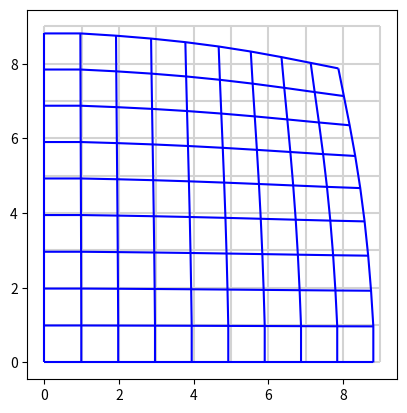

Reproduce this figure in Python.
# https://stackoverflow.com/questions/47295473/how-to-plot-using-matplotlib-python-colahs-deformed-grid

"""
仍然有缺陷
1. 靠近边缘变化太剧烈
2. 靠近边缘的侵占而不是挤压后面的图形
3. 1 1 这个格点绘制的很奇怪
4. 靠近两个坐标轴的，坐标轴方向压缩了，另一个坐标轴方向却放大了。这感觉好像不太对呀。应该是各个方向都压缩
但如果是各个方向都压缩，那要如何绘制呢？如果一个区域，各个单元格都缩小了，那就会产生空隙，这感觉也不对。
或者是不是必须沿着半径方向被压缩，垂直于半径的方向被拉伸呢？
其实拉伸也是相对于原来位置，拉伸后的幅度，仍然小于本位置的幅度？
"""
import numpy as np
import matplotlib.pyplot as plt
from matplotlib.collections import LineCollection
from sympy import symbols, cos, sin
from sympy.diffgeom import Manifold, Patch, CoordSystem

MAX = 10

rect: CoordSystem
polar: CoordSystem


def plot_grid(x, y, ax=None, **kwargs):
    ax = ax or plt.gca()
    segs1 = np.stack((x, y), axis=2)
    segs2 = segs1.transpose(1, 0, 2)
    ax.add_collection(LineCollection(segs1, **kwargs))
    ax.add_collection(LineCollection(segs2, **kwargs))
    ax.autoscale()


def create_points(reshape=False):
    # 其实先创建一堆点就可以。
    x_rows = []
    y_rows = []
    for row in range(0, MAX):
        x_row = []
        y_row = []
        for col in range(0, MAX):
            # 为一个y，创建一整行的点。y值不变，x值从左到右
            if not reshape:
                x_row.append(col)
                y_row.append(row)
            else:
                pre_x = 0 if col == 0 else x_row[col-1]
                pre_y = 0 if row == 0 else y_rows[row - 1][col]

                r2 = (MAX - pre_x) ** 2 + (MAX - pre_y)**2
                r = r2 ** 0.5
                cur_unit = 1 - (np.e ** -(r/3))
                x = 0 if col == 0 else pre_x + cur_unit
                y = 0 if row == 0 else pre_y + cur_unit
                print("row=", row, "col=", col, "pre_x", pre_x, "pre_y=", pre_y, "cur_unit=",
                      cur_unit, "x=", x, "y=", y)

                x_row.append(x)
                y_row.append(y)

        print("row end-------------------------")
        x_rows.append(x_row)
        y_rows.append(y_row)

    return x_rows, y_rows


def main():
    fig, ax = plt.subplots()
    ax.set_aspect('equal')
    x_rows, y_rows = create_points()
    plot_grid(x_rows, y_rows, ax=ax, color="lightgrey")

    x_rows, y_rows = create_points(True)
    plot_grid(x_rows, y_rows, ax=ax, color="blue")
    plt.show()


main()
